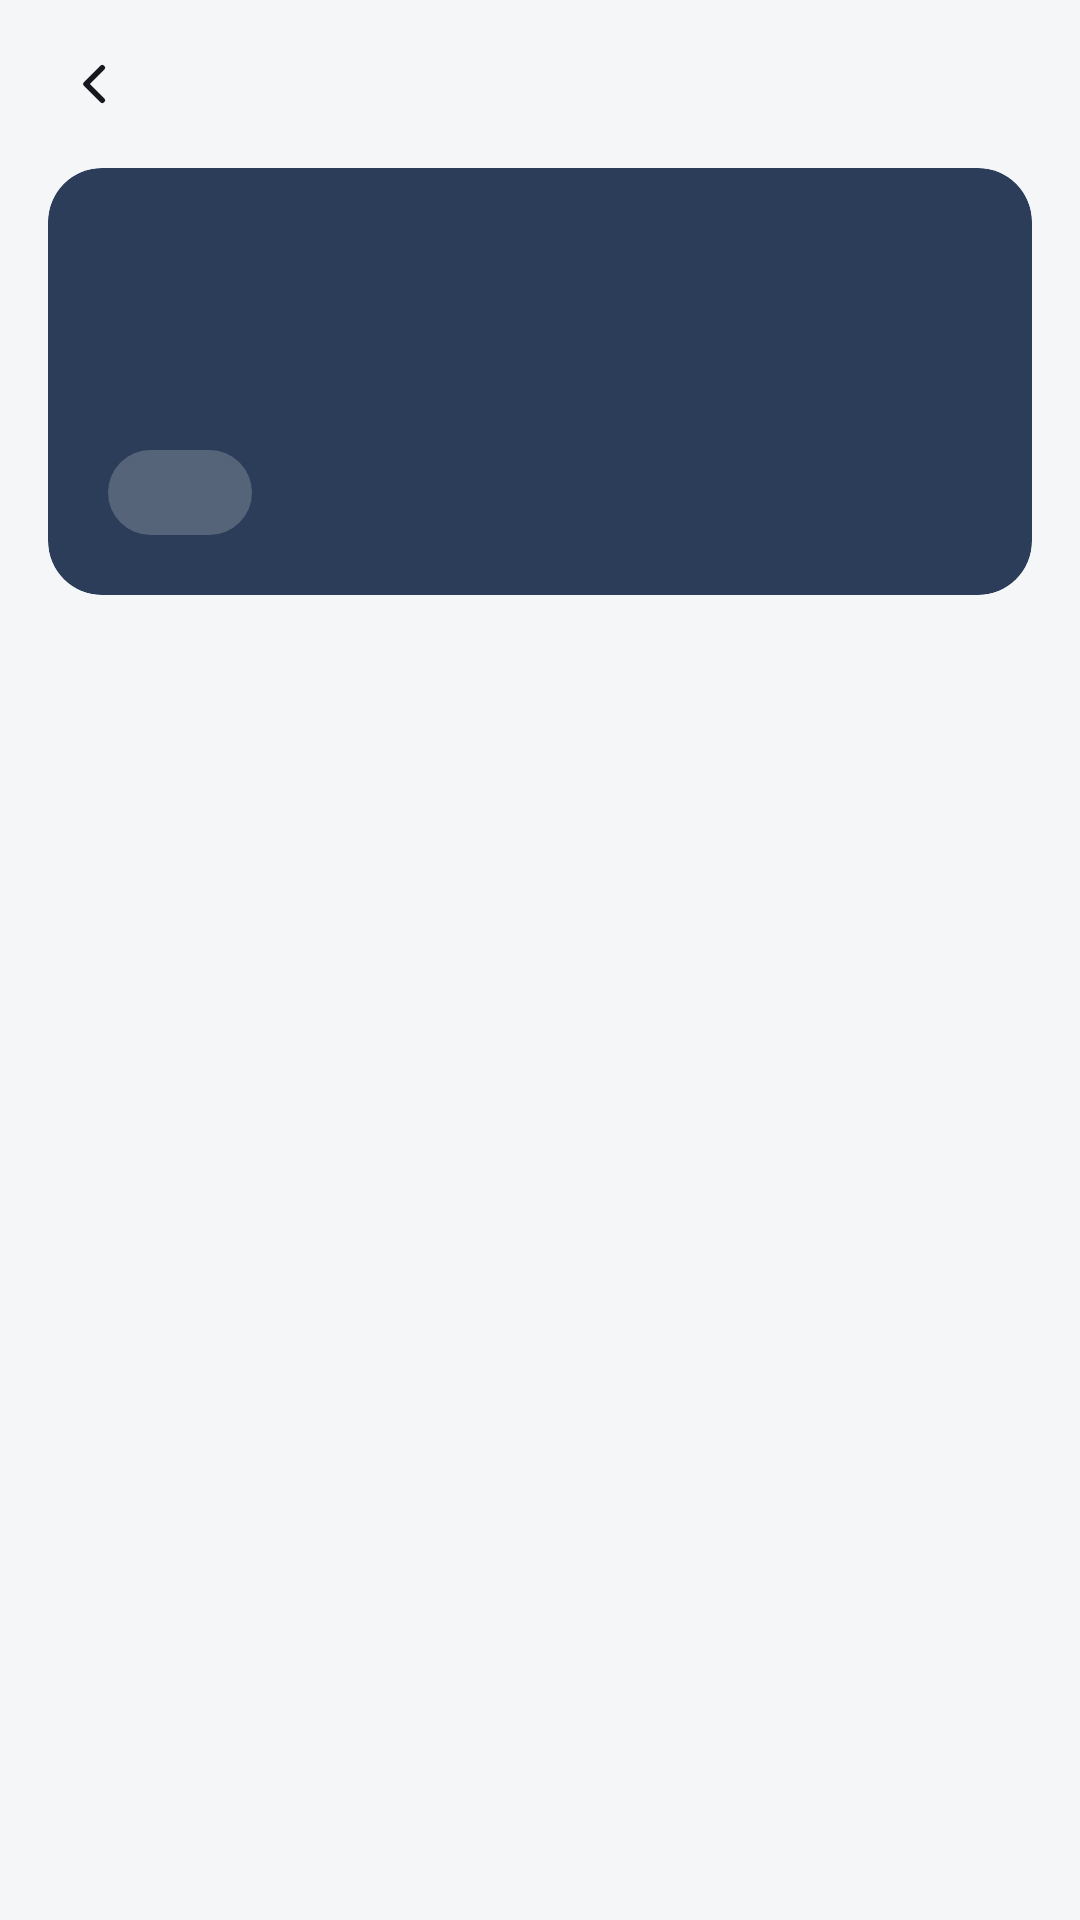

Write the Android layout XML for this screen, with the resource values it uses.
<!-- AndroidManifest.xml: application theme Theme.AutoLedger -->
<!-- res/layout/activity_category_detail.xml -->
<?xml version="1.0" encoding="utf-8"?>
<LinearLayout xmlns:android="http://schemas.android.com/apk/res/android"
    xmlns:app="http://schemas.android.com/apk/res-auto"
    xmlns:tools="http://schemas.android.com/tools"
    android:layout_width="match_parent"
    android:layout_height="match_parent"
    android:background="?android:colorBackground"
    android:fitsSystemWindows="true"
    android:orientation="vertical">

    <LinearLayout
        android:layout_width="match_parent"
        android:layout_height="56dp"
        android:gravity="center_vertical"
        android:orientation="horizontal"
        android:paddingStart="@dimen/gap_s"
        android:paddingEnd="@dimen/gap_l">

        <ImageButton
            android:id="@+id/btnBack"
            android:layout_width="@dimen/touch_min"
            android:layout_height="@dimen/touch_min"
            android:background="?android:selectableItemBackgroundBorderless"
            android:contentDescription="返回"
            android:padding="14dp"
            android:scaleType="fitCenter"
            android:src="@drawable/ic_arrow_left"
            app:tint="@color/text_primary" />

        <TextView
            android:id="@+id/tvTitle"
            android:layout_width="0dp"
            android:layout_height="wrap_content"
            android:layout_weight="1"
            android:ellipsize="end"
            android:maxLines="1"
            android:textColor="@color/text_primary"
            android:textSize="@dimen/text_title"
            android:textStyle="bold"
            tools:text="饮食 · 零食" />
    </LinearLayout>

    
    <com.google.android.material.card.MaterialCardView
        android:layout_width="match_parent"
        android:layout_height="wrap_content"
        android:layout_marginStart="@dimen/page_padding"
        android:layout_marginEnd="@dimen/page_padding"
        app:cardBackgroundColor="@android:color/transparent"
        app:cardCornerRadius="@dimen/card_radius_lg"
        app:cardElevation="0dp"
        app:strokeWidth="0dp">

        <LinearLayout
            android:layout_width="match_parent"
            android:layout_height="wrap_content"
            android:background="@drawable/bg_hero_card"
            android:orientation="vertical"
            android:padding="20dp">

            <TextView
                android:id="@+id/tvMonth"
                android:layout_width="wrap_content"
                android:layout_height="wrap_content"
                android:alpha="0.85"
                android:textColor="@color/white"
                android:textSize="13sp"
                tools:text="2026年09月 · 3 笔" />

            <TextView
                android:id="@+id/tvTotal"
                android:layout_width="wrap_content"
                android:layout_height="wrap_content"
                android:layout_marginTop="@dimen/gap_xs"
                android:fontFamily="sans-serif-medium"
                android:textColor="@color/white"
                android:textSize="@dimen/text_hero"
                android:textStyle="bold"
                tools:text="¥36.00" />

            <LinearLayout
                android:id="@+id/categoryChipRow"
                android:layout_width="wrap_content"
                android:layout_height="wrap_content"
                android:layout_marginTop="@dimen/gap_m"
                android:background="@drawable/bg_pill_translucent"
                android:gravity="center_vertical"
                android:orientation="horizontal"
                android:paddingStart="12dp"
                android:paddingTop="6dp"
                android:paddingEnd="14dp"
                android:paddingBottom="6dp">

                <ImageView
                    android:id="@+id/ivChipIcon"
                    android:layout_width="16dp"
                    android:layout_height="16dp"
                    android:importantForAccessibility="no"
                    app:tint="#FFFFFF"
                    tools:src="@drawable/ic_cat_dining" />

                <TextView
                    android:id="@+id/tvChipLabel"
                    android:layout_width="wrap_content"
                    android:layout_height="wrap_content"
                    android:layout_marginStart="6dp"
                    android:textColor="@color/white"
                    android:textSize="12sp"
                    tools:text="饮食 › 零食" />
            </LinearLayout>
        </LinearLayout>
    </com.google.android.material.card.MaterialCardView>

    <androidx.recyclerview.widget.RecyclerView
        android:id="@+id/recycler"
        android:layout_width="match_parent"
        android:layout_height="0dp"
        android:layout_marginTop="@dimen/gap_m"
        android:layout_weight="1"
        android:clipToPadding="false"
        android:overScrollMode="never"
        android:paddingStart="@dimen/page_padding"
        android:paddingEnd="@dimen/page_padding"
        android:paddingBottom="24dp"
        android:scrollbars="none" />

    <LinearLayout
        android:id="@+id/emptyView"
        android:layout_width="match_parent"
        android:layout_height="wrap_content"
        android:layout_gravity="center"
        android:gravity="center"
        android:orientation="vertical"
        android:paddingStart="40dp"
        android:paddingTop="40dp"
        android:paddingEnd="40dp"
        android:paddingBottom="40dp"
        android:visibility="gone">

        <ImageView
            android:layout_width="72dp"
            android:layout_height="72dp"
            android:importantForAccessibility="no"
            android:src="@drawable/ic_empty_inbox" />

        <TextView
            android:layout_width="wrap_content"
            android:layout_height="wrap_content"
            android:layout_marginTop="@dimen/gap_m"
            android:text="这个分类本月还没有记录"
            android:textColor="@color/text_secondary"
            android:textSize="13sp" />
    </LinearLayout>
</LinearLayout>
<!-- resources referenced by this layout -->
<resources>
  <color name="text_primary">#16181D</color>
  <color name="text_secondary">#5A616E</color>
  <color name="white">#FFFFFF</color>
  <dimen name="card_radius_lg">18dp</dimen>
  <dimen name="gap_l">16dp</dimen>
  <dimen name="gap_m">12dp</dimen>
  <dimen name="gap_s">8dp</dimen>
  <dimen name="gap_xs">4dp</dimen>
  <dimen name="page_padding">16dp</dimen>
  <dimen name="text_hero">30sp</dimen>
  <dimen name="text_title">16sp</dimen>
  <dimen name="touch_min">48dp</dimen>
  <!-- drawable bg_hero_card (drawable) -->
  <?xml version="1.0" encoding="utf-8"?>
  <shape xmlns:android="http://schemas.android.com/apk/res/android"
      android:shape="rectangle">
      <corners android:radius="18dp" />
      <solid android:color="@color/hero_ink" />
  </shape>
  <!-- drawable bg_pill_translucent (drawable) -->
  <?xml version="1.0" encoding="utf-8"?>
  <shape xmlns:android="http://schemas.android.com/apk/res/android"
      android:shape="rectangle">
      <corners android:radius="50dp" />
      <solid android:color="#33FFFFFF" />
  </shape>
  <!-- drawable ic_arrow_left (drawable) -->
  <?xml version="1.0" encoding="utf-8"?>
  <vector xmlns:android="http://schemas.android.com/apk/res/android"
      android:width="24dp"
      android:height="24dp"
      android:viewportWidth="24"
      android:viewportHeight="24">
      <path
          android:pathData="M14.5,5.5L8,12l6.5,6.5"
          android:strokeColor="#000000"
          android:strokeWidth="2.2"
          android:strokeLineCap="round"
          android:strokeLineJoin="round" />
  </vector>
  <!-- drawable ic_empty_inbox (drawable) -->
  <?xml version="1.0" encoding="utf-8"?>
  <vector xmlns:android="http://schemas.android.com/apk/res/android"
      android:width="80dp"
      android:height="80dp"
      android:viewportWidth="24"
      android:viewportHeight="24">
      <path
          android:pathData="M3,12 L5,18 a2,2 0 0 0 2,2 H17 a2,2 0 0 0 2,-2 L21,12"
          android:strokeColor="#3163B9"
          android:strokeWidth="1.6"
          android:strokeLineCap="round"
          android:strokeLineJoin="round" />
      <path
          android:pathData="M3,12 H8 L9,15 H15 L16,12 H21"
          android:strokeColor="#3163B9"
          android:strokeWidth="1.6"
          android:strokeLineCap="round"
          android:strokeLineJoin="round" />
      <path
          android:pathData="M5,6 V12 M19,6 V12"
          android:strokeColor="#3163B9"
          android:strokeWidth="1.6"
          android:strokeLineCap="round" />
  </vector>
  <color name="hero_ink">#2C3D59</color>
  <color name="brand_primary">#3163B9</color>
  <color name="brand_container">#E4EBF6</color>
  <color name="brand_on_container">#204179</color>
  <color name="expense_red">#C93A36</color>
  <color name="surface_card">#FFFFFF</color>
  <color name="surface_variant">#EFF0F3</color>
  <color name="divider">#E6E7EB</color>
  <color name="bg_page">#F5F6F8</color>
  <style name="Widget.AutoLedger.Card" parent="Widget.Material3.CardView.Elevated">
          <item name="cardCornerRadius">16dp</item>
          <item name="cardElevation">0dp</item>
          <item name="cardBackgroundColor">@color/surface_card</item>
          <item name="strokeColor">@color/divider</item>
          <item name="strokeWidth">1dp</item>
      </style>
</resources>
